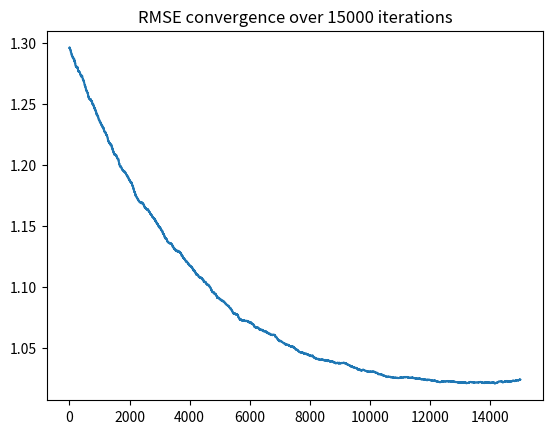

The matplotlib source for this figure:
import numpy as np
import matplotlib.pyplot as plt
import random

class GradientDescent:
    def __init__(self,
                 data_params=(0.4, 4,1000),
                 step=0.1,
                 loss='hinge',
                 stochastic=True):
        self.mu, self.d, self.n = data_params
        self.data = self.generate_data()
        self.x_train, self.x_test, self.y_train, self.y_test = self.test_train_split()
        self.theta = np.random.uniform(0.0, 1.0, size=self.d)
        self.tuning_param = step
        self.phi = self.set_loss_function(loss)
        self.is_stochastic = stochastic

    def generate_data(self):
        mu, d, n = self.mu, self.d, self.n
        mean_a = [mu] + [0] * (d - 1)  # mean vector
        mean_b = [-mu] + [0] * (d - 1)
        cov = np.identity(d)  # identity covariance
        x_vals_a = np.random.multivariate_normal(mean_a, cov, int(n / 2))
        x_vals_b = np.random.multivariate_normal(mean_b, cov, int(n / 2))
        y_vals = np.random.choice([-1, 1], size=(n, 1))
        x_vals = np.concatenate((x_vals_a, x_vals_b), axis=0)
        return np.concatenate((x_vals, y_vals), axis=1)

    def test_train_split(self, split=0.7):
        data = self.data
        n = self.n
        x = np.asarray([a[:-1] for a in data])
        x_train, x_test = x[:int(n * split)], x[int(n * int(1 - split)):]

        y = np.asarray([a[-1] for a in data])
        y_train, y_test = y[:int(n * split)], y[int(n * int(1 - split)):]
        return x_train, x_test, y_train, y_test

    def set_loss_function(self, loss_name):
        loss_functions = {'hinge': lambda x: max(0, 1 + x),
                          'exp': lambda x: np.exp(x),
                          'logistic': lambda x: np.log2(1 + np.exp(x))}
        return loss_functions[loss_name]

    def dot_product(self, x, w):
        return w.T @ x

    def RMSE(self, y):
        return np.sqrt(sum((y - self.y_test) ** 2) / len(y))

    def get_descent_rmse(self):
        return self.stochasticGradientDescent() if self.is_stochastic else self.gradientDescent()

    def stochasticGradientDescent(self, rmse_cutoff=0.7):
        x_train, x_text = self.x_train, self.x_test
        y_train, y_test = self.y_train, self.y_test
        phi = self.phi
        theta = self.theta

        RMSEs = []
        m = len(x_train)
        rmse = self.RMSE([self.dot_product(x, theta) for x in x_text])
        iterations = 0

        while rmse > rmse_cutoff and iterations < 15000:
            print(theta)
            iterations += 1
            i = random.randint(0, len(x_train) - 1)  # random point index
            for j in range(len(theta)):
                gradient = phi(self.dot_product(x_train[i], theta) - y_train[i]) * x_train[i][j]
                gradient *= 1 / m
                theta[j] = theta[j] - (self.tuning_param * gradient)
            y_pred = [self.dot_product(x, theta) for x in x_text]
            rmse = self.RMSE(y_pred)
            RMSEs.append(rmse)
        return RMSEs

    def gradientDescent(self, rmse_cutoff=0.7):
        x_train, x_text = self.x_train, self.x_test
        y_train, y_test = self.y_train, self.y_test
        phi = self.phi
        theta = self.theta

        RMSEs = []
        m = len(x_train)
        rmse = self.RMSE([self.dot_product(x, theta) for x in x_text])
        iterations = 0

        while rmse > rmse_cutoff and iterations < 3000:
            print(theta)
            iterations += 1
            for j in range(len(theta)):
                gradient = 0
                for i in range(m):
                    gradient += phi(self.dot_product(x_train[i], theta) - y_train[i]) * x_train[i][j]
                gradient *= 1 / m
                theta[j] = theta[j] - (self.tuning_param * gradient)
            y_pred = [self.dot_product(x, theta) for x in x_text]
            rmse = self.RMSE(y_pred, y_test)
            RMSEs.append(rmse)
        return RMSEs


if __name__ == '__main__':
    # data_dims = (5, 3, 1000)  # mu, d, n dimensions of the data distribution
    # step_size = 0.1
    default_gd = GradientDescent()

    error = default_gd.get_descent_rmse()
    plt.plot(error)
    plt.title(f'RMSE convergence over {len(error)} iterations')
    plt.show()
